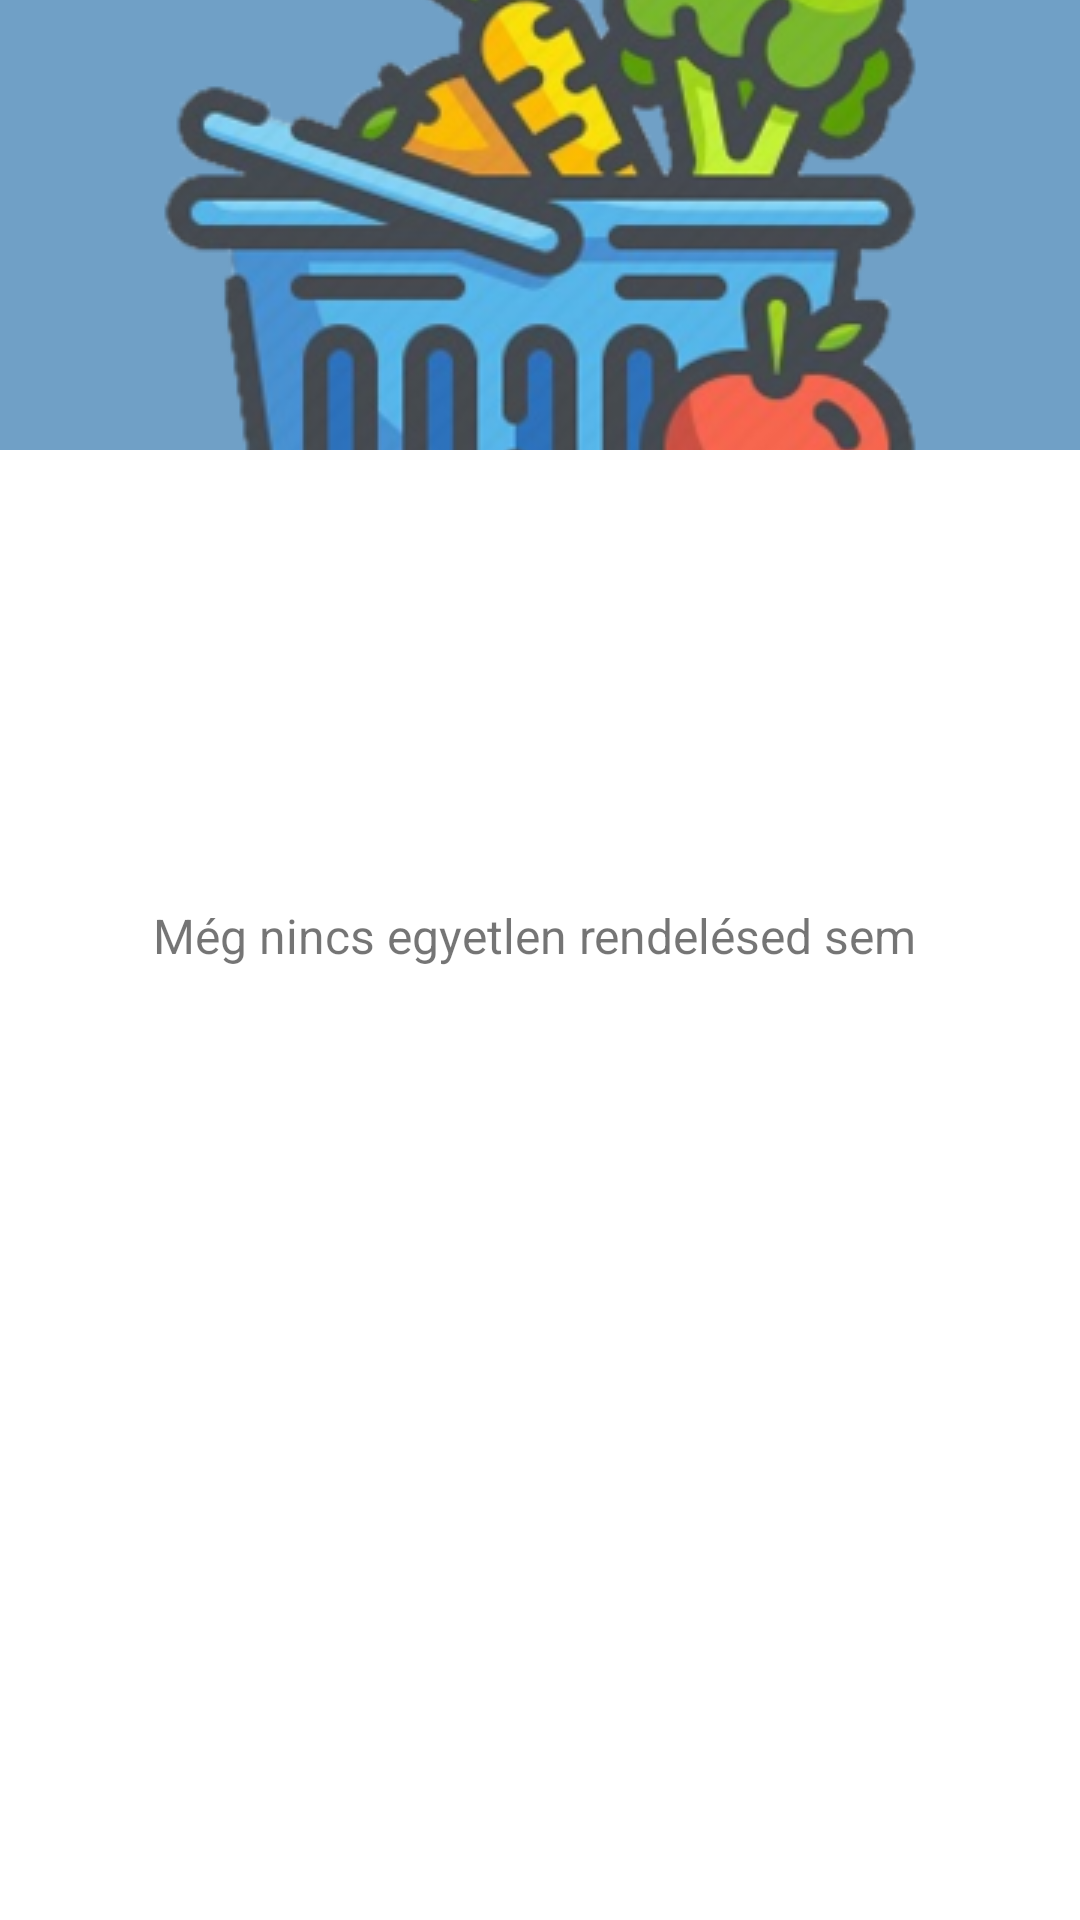

Android layout source for this screen:
<!-- AndroidManifest.xml: application theme Theme.Zoldseges -->
<!-- res/layout/activity_orders.xml -->
<?xml version="1.0" encoding="utf-8"?>
<androidx.coordinatorlayout.widget.CoordinatorLayout xmlns:android="http://schemas.android.com/apk/res/android"
    xmlns:app="http://schemas.android.com/apk/res-auto"
    xmlns:tools="http://schemas.android.com/tools"
    android:layout_width="match_parent"
    android:layout_height="match_parent"
    tools:context=".Activitys.UserManagement.OrdersActivity">

    <androidx.constraintlayout.widget.ConstraintLayout
        android:layout_width="match_parent"
        android:layout_height="match_parent">

        <RelativeLayout
            android:id="@+id/nincsNyugtaLayout"
            android:layout_width="wrap_content"
            android:layout_height="wrap_content"
            android:layout_centerHorizontal="true"
            android:layout_centerVertical="true"
            android:padding="20dp"

            app:layout_constraintBottom_toBottomOf="parent"
            app:layout_constraintEnd_toEndOf="parent"
            app:layout_constraintHorizontal_bias="0.47"
            app:layout_constraintStart_toStartOf="parent"
            app:layout_constraintTop_toTopOf="parent"
            app:layout_constraintVertical_bias="0.384">

            <LinearLayout
                android:layout_width="wrap_content"
                android:layout_height="wrap_content"
                android:orientation="vertical"

                >

                <ImageView
                    android:layout_width="100dp"
                    android:layout_height="100dp"
                    android:layout_gravity="center"
                    android:layout_marginBottom="20dp"
                    android:background="@drawable/first_item_shape"
                    android:onClick="onBack"
                    android:src="@drawable/no_item_found_icon" />

                <TextView
                    android:layout_width="wrap_content"
                    android:layout_height="wrap_content"
                    android:layout_gravity="center"
                    android:layout_marginBottom="20dp"
                    android:lines="2"
                    android:onClick="onBack"
                    android:text="@string/nincs_rendelesed"
                    android:textAlignment="center"
                    android:textSize="16sp" />
            </LinearLayout>
        </RelativeLayout>

        <ProgressBar
            android:id="@+id/progressNyugtak"
            style="?android:attr/progressBarStyle"
            android:layout_width="wrap_content"
            android:layout_height="wrap_content"
            android:layout_gravity="center_horizontal|top"
            android:animateLayoutChanges="true"
            android:visibility="gone"
            app:layout_constraintBottom_toBottomOf="parent"
            app:layout_constraintEnd_toEndOf="parent"
            app:layout_constraintStart_toStartOf="parent"
            app:layout_constraintTop_toTopOf="parent"
            app:layout_constraintVertical_bias="0.257" />

        <TextView
            android:id="@+id/betoltesNyugtak"
            android:layout_width="match_parent"
            android:layout_height="50dp"
            android:layout_gravity="center_horizontal|center_vertical"
            android:animateLayoutChanges="true"
            android:text="@string/betoltes"
            android:textAlignment="center"
            android:textSize="20sp"
            android:visibility="gone"
            app:layout_constraintBottom_toBottomOf="parent"
            app:layout_constraintEnd_toEndOf="parent"
            app:layout_constraintStart_toStartOf="parent"
            app:layout_constraintTop_toBottomOf="@+id/progressNyugtak"
            app:layout_constraintVertical_bias="0.037" />

    </androidx.constraintlayout.widget.ConstraintLayout>

    <androidx.recyclerview.widget.RecyclerView
        android:id="@+id/nyugtak"
        android:layout_width="match_parent"
        android:layout_height="match_parent"
        android:layout_marginTop="20dp"
        android:layout_marginBottom="40dp"
        app:layout_behavior="@string/appbar_scrolling_view_behavior">


    </androidx.recyclerview.widget.RecyclerView>

    <com.google.android.material.appbar.AppBarLayout
        android:id="@+id/appBarNyugta"
        android:layout_width="match_parent"
        android:layout_height="wrap_content">

        <ImageView
            android:id="@+id/kepNyugtakhoz"
            android:layout_width="match_parent"
            android:layout_height="150dp"
            android:adjustViewBounds="true"
            android:animateLayoutChanges="true"
            android:background="@color/purple_200"
            android:contentDescription="@string/bolt_kepe"
            android:foreground="#28000000"
            android:scaleType="center"
            android:src="@drawable/logo"
            app:layout_scrollFlags="scroll|exitUntilCollapsed" />
    </com.google.android.material.appbar.AppBarLayout>
</androidx.coordinatorlayout.widget.CoordinatorLayout>
<!-- resources referenced by this layout -->
<resources>
  <color name="purple_200">#70A0C6</color>
  <!-- drawable logo: png bitmap (drawable, 112524 bytes) -->
  <string name="betoltes">Betöltés...</string>
  <string name="bolt_kepe">Bolt Képe</string>
  <string name="nincs_rendelesed">Még nincs egyetlen rendelésed sem</string>
  <style name="Theme.Zoldseges" parent="Theme.MaterialComponents.Light.DarkActionBar">
          
          <item name="colorPrimary">@color/purple_500</item>
          <item name="colorPrimaryVariant">@color/purple_700</item>
          <item name="colorOnPrimary">@color/white</item>
          
          <item name="colorSecondary">@color/teal_200</item>
          <item name="colorSecondaryVariant">@color/teal_700</item>
          <item name="colorOnSecondary">@color/black</item>
          
          <item name="android:statusBarColor">?attr/colorPrimaryVariant</item>
          
          <item name="titleTextColor">#FFF</item>
      </style>
  <color name="purple_500">#70A0C6</color>
  <color name="purple_700">#446F91</color>
  <color name="white">#FFFFFFFF</color>
  <color name="teal_200">#FF03DAC5</color>
  <color name="teal_700">#FF018786</color>
  <color name="black">#FF000000</color>
</resources>
